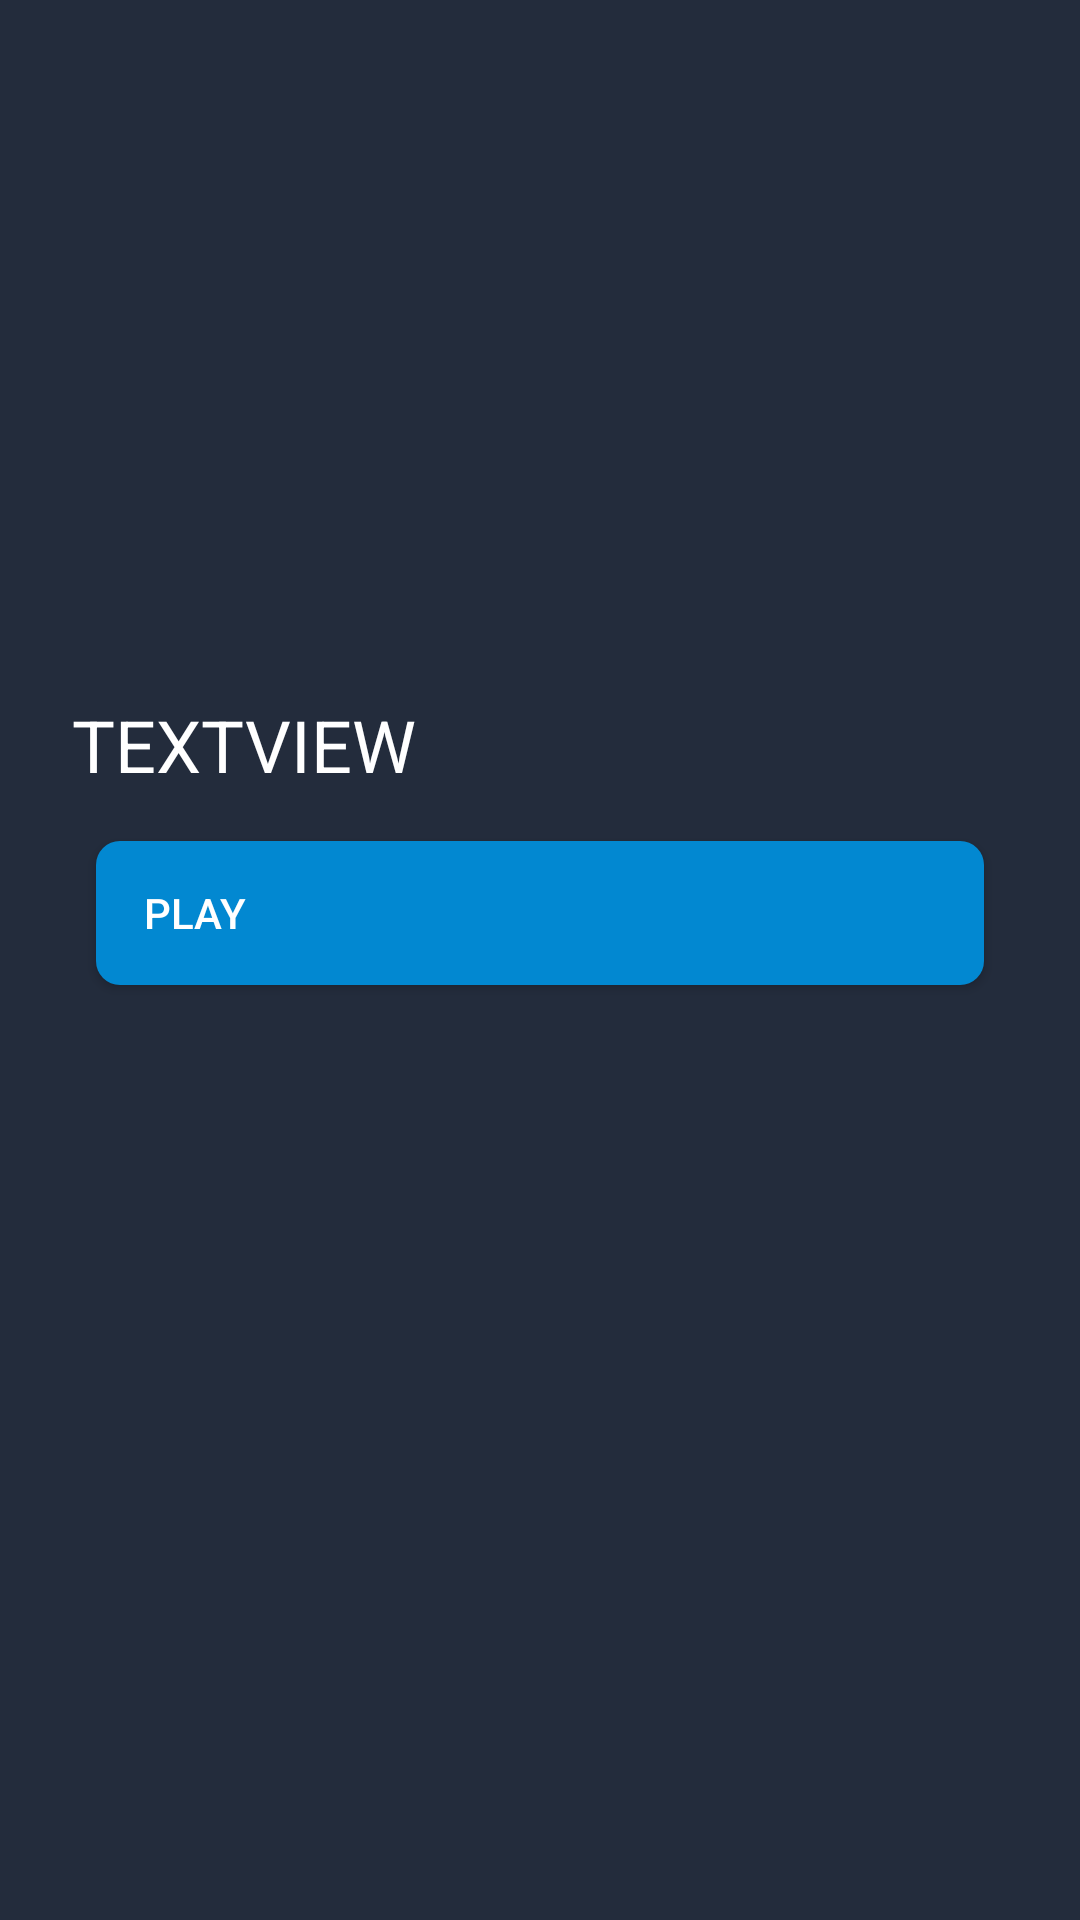

Write the Android layout XML for this screen, with the resource values it uses.
<!-- AndroidManifest.xml: application theme Theme.CaspersightHub -->
<!-- res/layout/activity_video_details.xml -->
<?xml version="1.0" encoding="utf-8"?>
<androidx.constraintlayout.widget.ConstraintLayout xmlns:android="http://schemas.android.com/apk/res/android"
    xmlns:app="http://schemas.android.com/apk/res-auto"
    xmlns:tools="http://schemas.android.com/tools"
    android:layout_width="match_parent"
    android:layout_height="match_parent"
    android:background="#232c3c"
    tools:context=".VideoDetails">

    <ImageView
        android:id="@+id/Video_image"
        android:layout_width="0dp"
        android:layout_height="200dp"
        android:scaleType="fitXY"
        app:layout_constraintEnd_toEndOf="parent"
        app:layout_constraintStart_toStartOf="parent"
        app:layout_constraintTop_toTopOf="parent"
        app:srcCompat="@drawable/ic_launcher_background" />

    <TextView
        android:id="@+id/video_name"
        android:layout_width="wrap_content"
        android:layout_height="wrap_content"
        android:layout_marginStart="24dp"
        android:layout_marginLeft="24dp"
        android:layout_marginTop="32dp"
        android:text="TextView"
        android:textAllCaps="true"
        android:textColor="#FFFFFF"
        android:textSize="24sp"
        app:layout_constraintStart_toStartOf="parent"
        app:layout_constraintTop_toBottomOf="@+id/Video_image" />

    <androidx.appcompat.widget.AppCompatButton
        android:id="@+id/Play_button"
        android:layout_width="0dp"
        android:layout_height="wrap_content"
        android:layout_marginStart="32dp"
        android:layout_marginLeft="32dp"
        android:layout_marginTop="16dp"
        android:layout_marginEnd="32dp"
        android:layout_marginRight="32dp"
        android:background="@drawable/play_btn_bg"
        android:drawableLeft="@drawable/ic_baseline_play_arrow_24"
        android:drawablePadding="16dp"
        android:paddingLeft="16dp"
        android:text="Play"
        android:textAlignment="viewStart"
        android:textColor="@color/white"
        app:layout_constraintEnd_toEndOf="parent"
        app:layout_constraintHorizontal_bias="0.0"
        app:layout_constraintStart_toStartOf="parent"
        app:layout_constraintTop_toBottomOf="@+id/video_name" />

</androidx.constraintlayout.widget.ConstraintLayout>
<!-- resources referenced by this layout -->
<resources>
  <!-- drawable play_btn_bg (drawable) -->
  <?xml version="1.0" encoding="utf-8"?>
  <shape xmlns:android="http://schemas.android.com/apk/res/android">
  
      <corners android:radius="8dp"/>
      <gradient android:startColor="#0288D1"
          android:endColor="#0288D1"/>
  
  </shape>
  <style name="Theme.CaspersightHub" parent="Theme.MaterialComponents.DayNight.NoActionBar">
          
          <item name="colorPrimary">#0F171E</item>
          <item name="colorPrimarySurface">#000000</item>
          <item name="colorOnPrimary">@color/white</item>
          
          <item name="colorSecondary">@color/teal_200</item>
          <item name="colorSecondaryVariant">@color/teal_700</item>
          <item name="colorOnSecondary">@color/black</item>
          
          <item name="android:statusBarColor" tools:targetApi="l">?attr/colorPrimaryVariant</item>
          
      </style>
  <!-- not gathered from this repository: default colours our renderer supplied (Android Studio template values) -->
  <color name="teal_200">#FF03DAC5</color>
  <color name="teal_700">#FF018786</color>
  <color name="black">#FF000000</color>
  <color name="white">#FFFFFFFF</color>
</resources>
